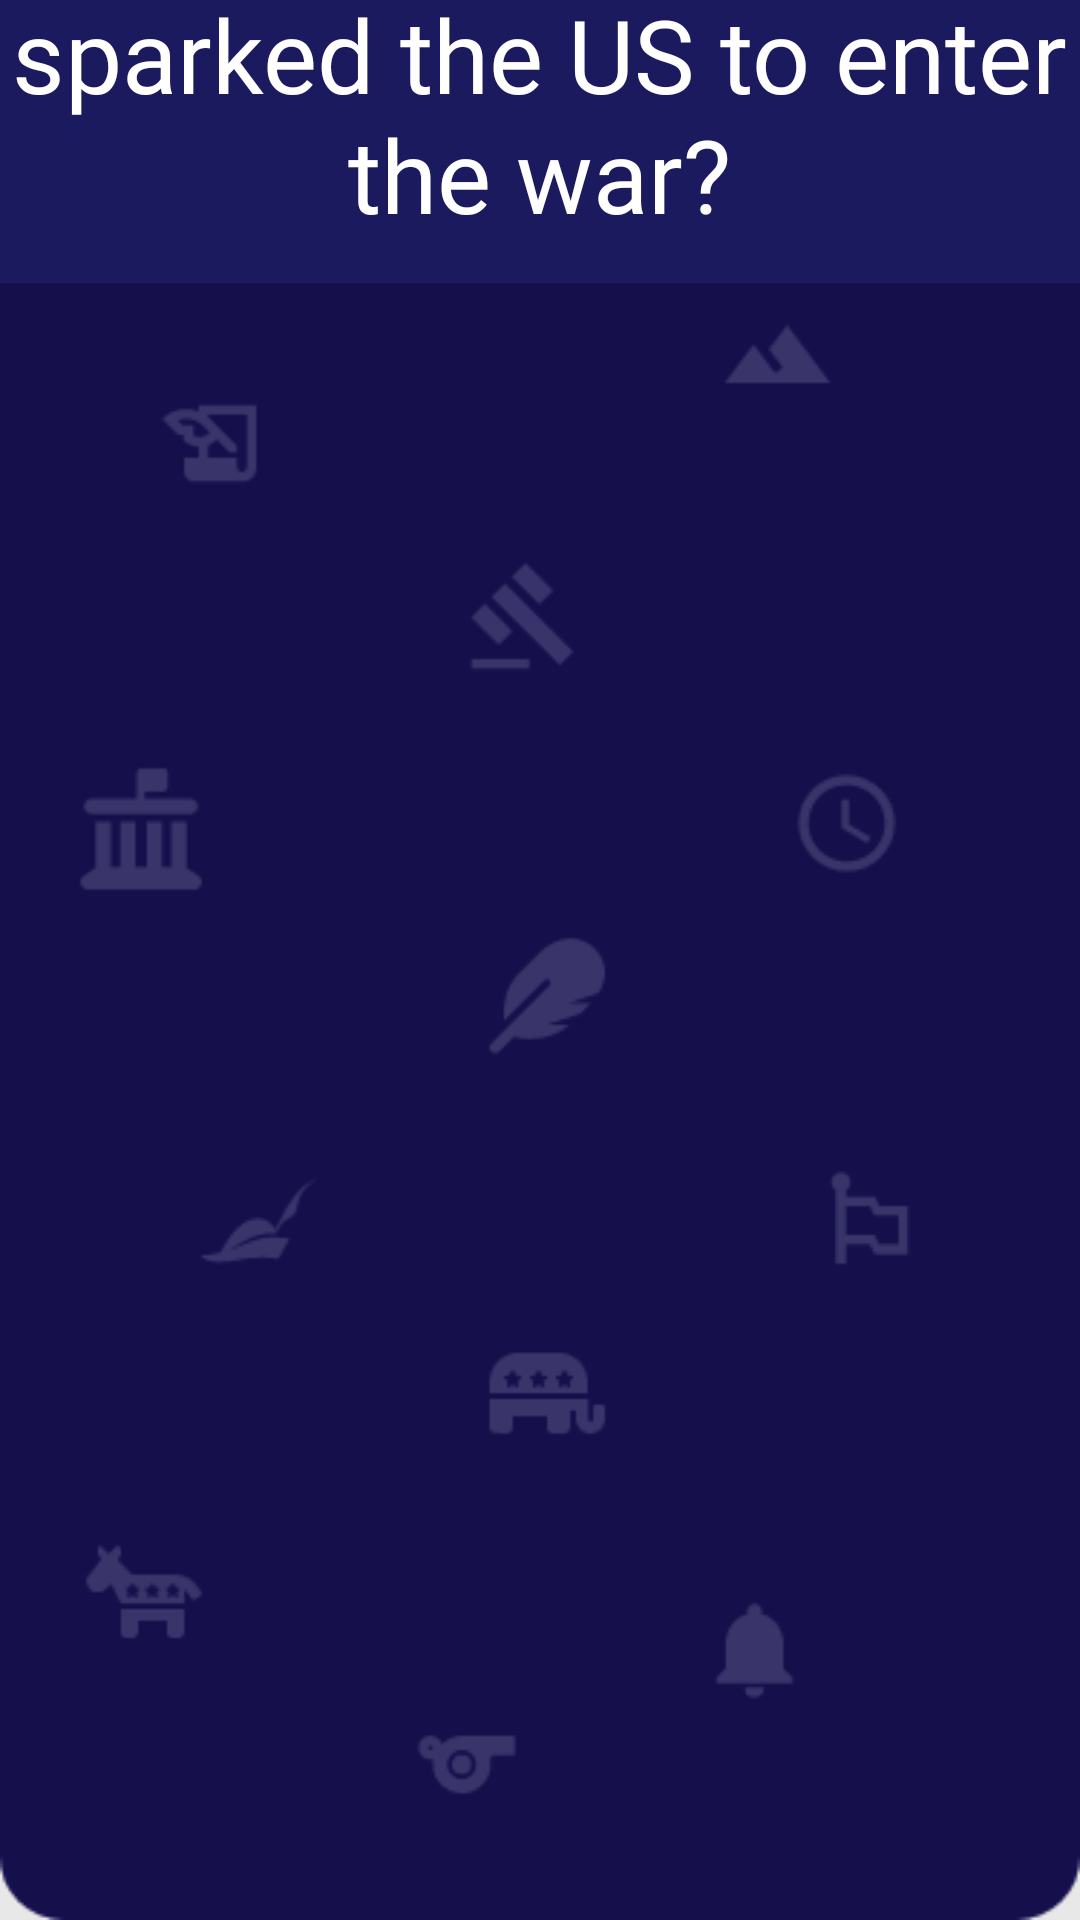

Produce the Android XML layout that renders to this screen, including the resource entries it uses.
<!-- AndroidManifest.xml: application theme Theme.IronDeersQueryTheory -->
<!-- res/layout/history_question4.xml -->
<?xml version="1.0" encoding="utf-8"?>
<androidx.constraintlayout.widget.ConstraintLayout xmlns:android="http://schemas.android.com/apk/res/android"
    xmlns:app="http://schemas.android.com/apk/res-auto"
    xmlns:tools="http://schemas.android.com/tools"
    android:layout_width="match_parent"
    android:layout_height="match_parent"
    android:background="@drawable/historyscreen1_7eeb3"
    tools:context=".historyQuestion4">

    <TextView
        android:id="@+id/textView3"
        android:layout_width="376dp"
        android:layout_height="179dp"
        android:layout_marginBottom="546dp"
        android:background="@color/back"
        android:fontFamily="@font/nunito_bold"
        android:text="Where was the attack during the WW2 era that sparked the US to enter the war?"
        android:textAlignment="center"
        android:textColor="@color/white"
        android:textSize="34sp"
        app:layout_constraintBottom_toBottomOf="parent"
        app:layout_constraintEnd_toEndOf="parent"
        app:layout_constraintHorizontal_bias="0.542"
        app:layout_constraintStart_toStartOf="parent"
        app:layout_constraintTop_toTopOf="parent"
        app:layout_constraintVertical_bias="1.0" />
    

    <Button
        android:id="@+id/hq4_1"
        android:layout_width="298dp"
        android:layout_height="57dp"
        android:layout_marginTop="215dp"
        android:layout_marginBottom="459dp"
        android:background="@color/back"
        android:fontFamily="@font/nunito_bold"
        android:text="Rhine River, Germany"
        android:textAlignment="center"
        android:textSize="24sp"
        app:layout_constraintBottom_toBottomOf="parent"
        app:layout_constraintEnd_toEndOf="parent"
        app:layout_constraintStart_toStartOf="parent"
        app:layout_constraintTop_toTopOf="parent" />

    <Button
        android:id="@+id/hq4_2"
        android:layout_width="298dp"
        android:layout_height="57dp"
        android:layout_marginTop="330dp"
        android:layout_marginBottom="344dp"
        android:background="@color/back"
        android:fontFamily="@font/nunito_bold"
        android:text="Hiroshima, Japan"
        android:textSize="24sp"
        app:layout_constraintBottom_toBottomOf="parent"
        app:layout_constraintEnd_toEndOf="parent"
        app:layout_constraintStart_toStartOf="parent"
        app:layout_constraintTop_toTopOf="parent"
        app:layout_constraintVertical_bias="1.0" />

    <Button
        android:id="@+id/hq4_3"
        android:layout_width="298dp"
        android:layout_height="57dp"
        android:layout_marginTop="445dp"
        android:layout_marginBottom="229dp"
        android:background="@color/back"
        android:fontFamily="@font/nunito_bold"
        android:text="Pearl Harbor, Hawaii"
        android:textSize="24sp"
        app:layout_constraintBottom_toBottomOf="parent"
        app:layout_constraintEnd_toEndOf="parent"
        app:layout_constraintStart_toStartOf="parent"
        app:layout_constraintTop_toTopOf="parent" />

    <Button
        android:id="@+id/hq4_4"
        android:layout_width="298dp"
        android:layout_height="57dp"
        android:layout_marginTop="560dp"
        android:layout_marginBottom="114dp"
        android:background="@color/back"
        android:fontFamily="@font/nunito_bold"
        android:text="Warsaw, Poland"
        android:textSize="24sp"
        app:layout_constraintBottom_toBottomOf="parent"
        app:layout_constraintEnd_toEndOf="parent"
        app:layout_constraintStart_toStartOf="parent"
        app:layout_constraintTop_toTopOf="parent" />
</androidx.constraintlayout.widget.ConstraintLayout>
<!-- resources referenced by this layout -->
<resources>
  <color name="back"> #1c1a5e</color>
  <color name="white">#FFFFFFFF</color>
  <!-- drawable historyscreen1_7eeb3: png bitmap (drawable, 11532 bytes) -->
  <style name="Theme.IronDeersQueryTheory" parent="Base.Theme.IronDeersQueryTheory" />
  <style name="Base.Theme.IronDeersQueryTheory" parent="Theme.Material3.DayNight.NoActionBar">
          
          
      </style>
</resources>
